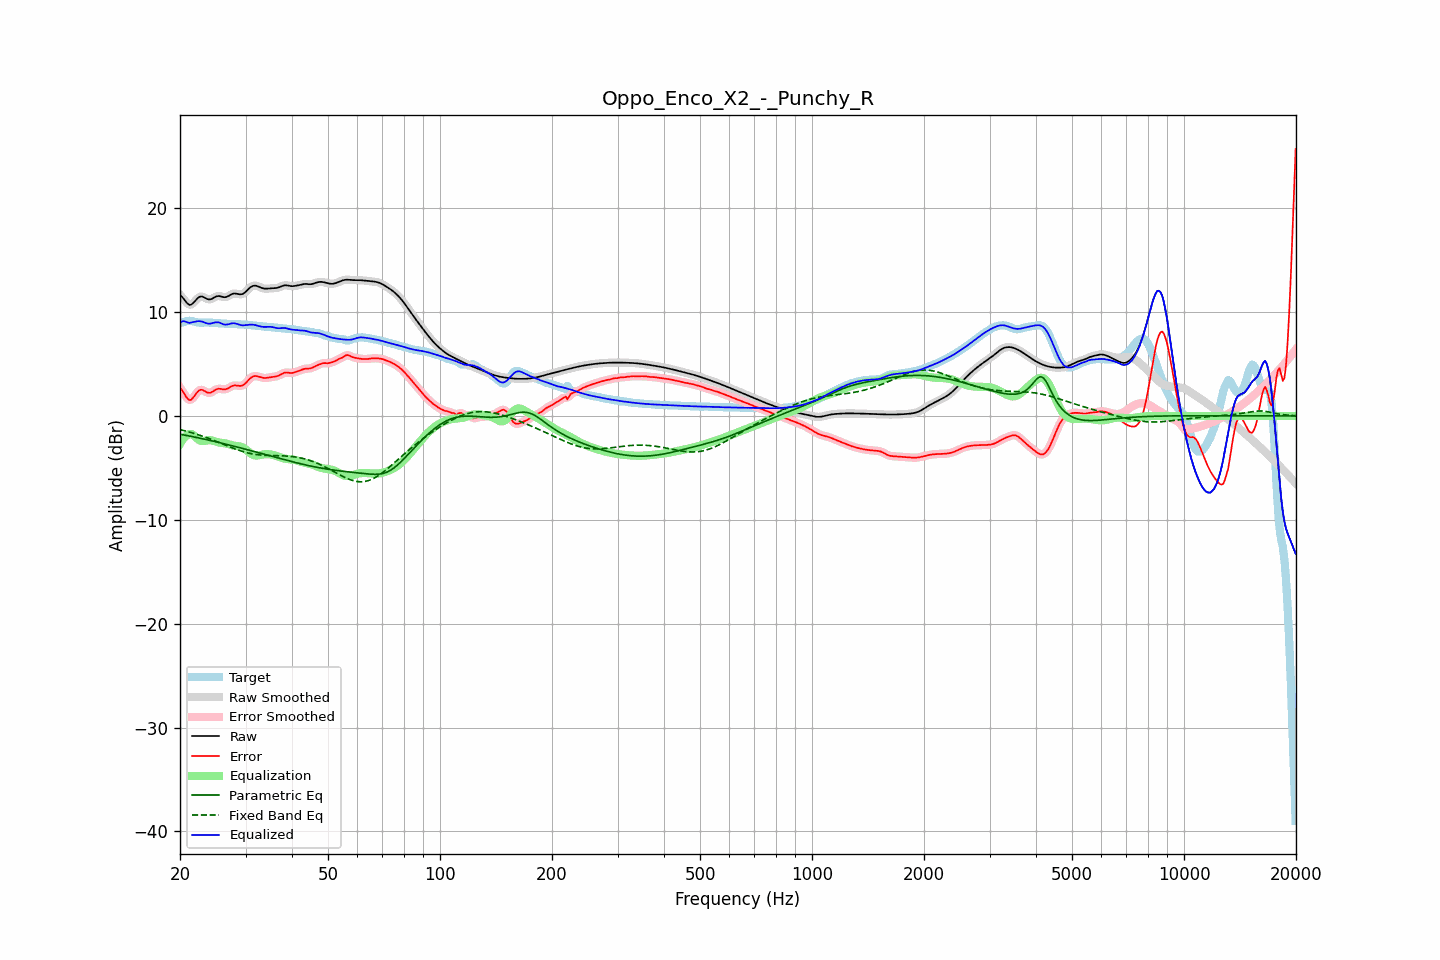

The file beside this chart, header and first rows:
frequency, raw, error, smoothed, error_smoothed, equalization, parametric_eq, fixed_band_eq, equalized_raw, equalized_smoothed, target
20.00, 11.65, 2.70, 11.68, 2.74, -2.69, -1.76, -1.31, 8.96, 8.99, 8.95
20.20, 11.51, 2.53, 11.49, 2.50, -2.43, -1.79, -1.35, 9.08, 9.06, 8.98
20.40, 11.34, 2.31, 11.30, 2.27, -2.21, -1.82, -1.39, 9.13, 9.10, 9.03
20.61, 11.13, 2.05, 11.13, 2.05, -2.03, -1.85, -1.43, 9.11, 9.10, 9.08
20.81, 10.93, 1.80, 10.93, 1.81, -1.89, -1.87, -1.47, 9.04, 9.05, 9.13
21.02, 10.78, 1.63, 10.78, 1.62, -1.79, -1.91, -1.51, 8.99, 8.99, 9.16
21.23, 10.69, 1.52, 10.71, 1.55, -1.74, -1.94, -1.55, 8.95, 8.97, 9.17
21.44, 10.72, 1.57, 10.73, 1.59, -1.72, -1.97, -1.60, 9.00, 9.01, 9.15
21.66, 10.85, 1.74, 10.84, 1.72, -1.81, -2.00, -1.64, 9.04, 9.03, 9.11
21.87, 11.00, 1.92, 11.00, 1.93, -1.93, -2.03, -1.69, 9.06, 9.07, 9.07
22.09, 11.18, 2.14, 11.18, 2.14, -2.08, -2.06, -1.74, 9.10, 9.10, 9.04
22.31, 11.34, 2.34, 11.34, 2.33, -2.22, -2.09, -1.79, 9.13, 9.12, 9.00
22.54, 11.46, 2.47, 11.45, 2.46, -2.33, -2.13, -1.84, 9.13, 9.12, 8.99
22.76, 11.51, 2.53, 11.50, 2.52, -2.40, -2.16, -1.89, 9.11, 9.10, 8.98
22.99, 11.49, 2.51, 11.48, 2.50, -2.42, -2.19, -1.94, 9.07, 9.06, 8.99
23.22, 11.42, 2.42, 11.42, 2.43, -2.41, -2.23, -2.00, 9.01, 9.01, 9.00
23.45, 11.33, 2.33, 11.34, 2.34, -2.38, -2.26, -2.05, 8.95, 8.96, 9.00
23.69, 11.26, 2.26, 11.26, 2.26, -2.35, -2.29, -2.11, 8.91, 8.91, 9.00
23.92, 11.22, 2.22, 11.22, 2.23, -2.33, -2.33, -2.17, 8.89, 8.89, 9.00
24.16, 11.23, 2.24, 11.24, 2.25, -2.34, -2.36, -2.23, 8.89, 8.90, 8.99
24.40, 11.29, 2.32, 11.30, 2.32, -2.36, -2.40, -2.28, 8.93, 8.93, 8.97
24.65, 11.38, 2.42, 11.38, 2.42, -2.41, -2.44, -2.35, 8.98, 8.97, 8.96
24.89, 11.47, 2.52, 11.46, 2.51, -2.46, -2.47, -2.41, 9.01, 9.01, 8.95
25.14, 11.52, 2.58, 11.52, 2.58, -2.50, -2.51, -2.47, 9.02, 9.02, 8.94
25.39, 11.56, 2.63, 11.54, 2.62, -2.54, -2.54, -2.53, 9.01, 9.00, 8.93
25.65, 11.53, 2.61, 11.53, 2.61, -2.57, -2.58, -2.60, 8.95, 8.96, 8.91
25.91, 11.49, 2.59, 11.49, 2.59, -2.59, -2.62, -2.66, 8.90, 8.89, 8.90
26.16, 11.44, 2.56, 11.45, 2.57, -2.61, -2.66, -2.72, 8.83, 8.84, 8.88
26.43, 11.43, 2.56, 11.44, 2.57, -2.64, -2.69, -2.79, 8.80, 8.81, 8.87
26.69, 11.47, 2.60, 11.47, 2.60, -2.67, -2.73, -2.85, 8.80, 8.80, 8.87
26.96, 11.53, 2.67, 11.54, 2.68, -2.71, -2.77, -2.91, 8.82, 8.83, 8.86
27.23, 11.63, 2.76, 11.63, 2.76, -2.76, -2.81, -2.98, 8.87, 8.87, 8.86
27.50, 11.71, 2.85, 11.71, 2.85, -2.80, -2.85, -3.04, 8.91, 8.91, 8.86
27.77, 11.77, 2.91, 11.77, 2.91, -2.84, -2.89, -3.10, 8.93, 8.93, 8.86
28.05, 11.80, 2.95, 11.79, 2.94, -2.87, -2.93, -3.16, 8.93, 8.92, 8.85
28.33, 11.77, 2.93, 11.77, 2.93, -2.89, -2.97, -3.21, 8.88, 8.88, 8.84
28.62, 11.75, 2.92, 11.75, 2.91, -2.91, -3.01, -3.27, 8.84, 8.84, 8.83
28.90, 11.71, 2.89, 11.72, 2.89, -2.93, -3.05, -3.32, 8.78, 8.79, 8.82
29.19, 11.72, 2.90, 11.72, 2.90, -2.97, -3.09, -3.38, 8.75, 8.75, 8.81
29.48, 11.75, 2.94, 11.76, 2.95, -3.03, -3.13, -3.42, 8.72, 8.73, 8.81
29.78, 11.85, 3.05, 11.85, 3.05, -3.12, -3.17, -3.47, 8.73, 8.73, 8.80
30.08, 11.97, 3.18, 11.98, 3.19, -3.23, -3.21, -3.51, 8.74, 8.75, 8.79
30.38, 12.13, 3.35, 12.13, 3.36, -3.36, -3.25, -3.55, 8.77, 8.77, 8.77
30.68, 12.28, 3.53, 12.28, 3.52, -3.49, -3.29, -3.59, 8.79, 8.79, 8.76
30.99, 12.41, 3.67, 12.41, 3.66, -3.61, -3.34, -3.62, 8.80, 8.80, 8.74
31.30, 12.50, 3.77, 12.50, 3.77, -3.70, -3.38, -3.65, 8.79, 8.79, 8.73
31.61, 12.54, 3.83, 12.54, 3.83, -3.77, -3.42, -3.68, 8.77, 8.77, 8.71
31.93, 12.55, 3.85, 12.54, 3.84, -3.80, -3.46, -3.70, 8.74, 8.74, 8.70
32.24, 12.51, 3.82, 12.51, 3.82, -3.81, -3.50, -3.73, 8.70, 8.70, 8.69
32.57, 12.45, 3.78, 12.45, 3.78, -3.79, -3.55, -3.74, 8.66, 8.66, 8.67
32.89, 12.38, 3.73, 12.38, 3.73, -3.76, -3.59, -3.76, 8.62, 8.62, 8.65
33.22, 12.32, 3.69, 12.32, 3.69, -3.73, -3.63, -3.77, 8.59, 8.60, 8.63
33.55, 12.27, 3.66, 12.28, 3.66, -3.70, -3.67, -3.78, 8.57, 8.58, 8.61
33.89, 12.26, 3.66, 12.26, 3.66, -3.68, -3.71, -3.79, 8.57, 8.57, 8.60
34.23, 12.26, 3.67, 12.26, 3.67, -3.68, -3.76, -3.80, 8.58, 8.58, 8.59
34.57, 12.27, 3.69, 12.27, 3.69, -3.68, -3.80, -3.81, 8.58, 8.58, 8.58
34.92, 12.28, 3.72, 12.28, 3.72, -3.70, -3.84, -3.81, 8.58, 8.58, 8.56
35.27, 12.29, 3.74, 12.29, 3.74, -3.72, -3.88, -3.81, 8.57, 8.57, 8.55
35.62, 12.30, 3.77, 12.30, 3.77, -3.76, -3.93, -3.82, 8.54, 8.54, 8.53
35.97, 12.30, 3.79, 12.31, 3.79, -3.80, -3.97, -3.82, 8.50, 8.50, 8.52
... 635 more rows
